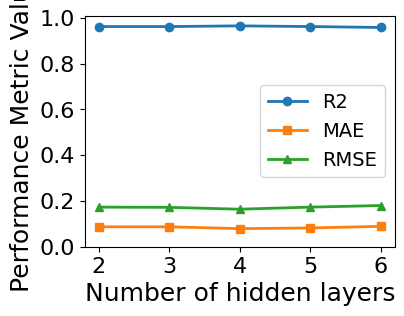

Python code for this plot:
# -*- coding: utf-8 -*-
"""
Created on Fri Oct 13 09:54:40 2023

@author: Administrator
"""
import pandas as pd
import matplotlib.pyplot as plt

data = pd.DataFrame({
    'Model': ['2', '3', '4', '5', '6'],
    'R2': [0.962, 0.962, 0.965, 0.962, 0.958],
    'MAE': [0.087, 0.087, 0.079, 0.082, 0.089],
    'RMSE': [0.173, 0.172, 0.164, 0.173, 0.180]
})

plt.rc('font', family='Arial')

fig, ax = plt.subplots(figsize=(4, 3))

ax.plot(data['Model'], data['R2'], label='R2', marker='o', linestyle='-', linewidth=2)

ax.plot(data['Model'], data['MAE'], label='MAE', marker='s', linestyle='-', linewidth=2)

ax.plot(data['Model'], data['RMSE'], label='RMSE', marker='^', linestyle='-', linewidth=2)


ax.set_xlabel('Number of hidden layers', fontsize=18)
ax.set_ylabel('Performance Metric Value', fontsize=18)

ax.tick_params(axis='both', which='major', labelsize=16)

ax.set_yticks([0, 0.2, 0.4, 0.6, 0.8, 1.0])
plt.legend(fontsize=14)
plt.show()
